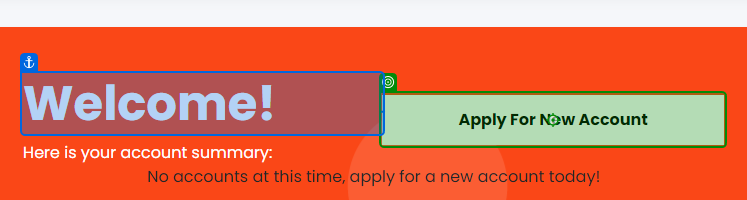
Workflow: Account

Step 1: click on the element 'Apply For New Account' in window 'UiBank - Accounts' (chrome.exe)

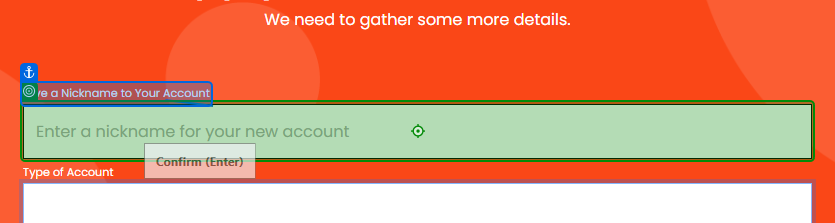
Step 2: type [in_name] into the text box in window 'UiBank-Apply' (chrome.exe)

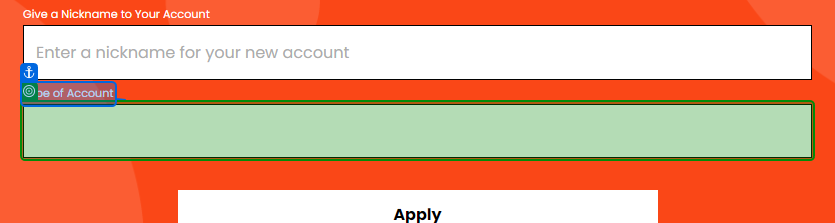
Step 3: select [in_AcType] in the drop-down in window 'UiBank-Apply' (chrome.exe)

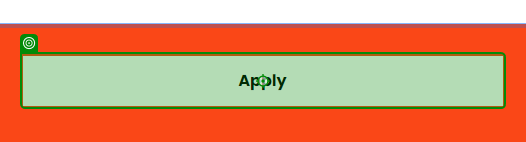
Step 4: click on the button in window 'UiBank-Apply' (chrome.exe)
